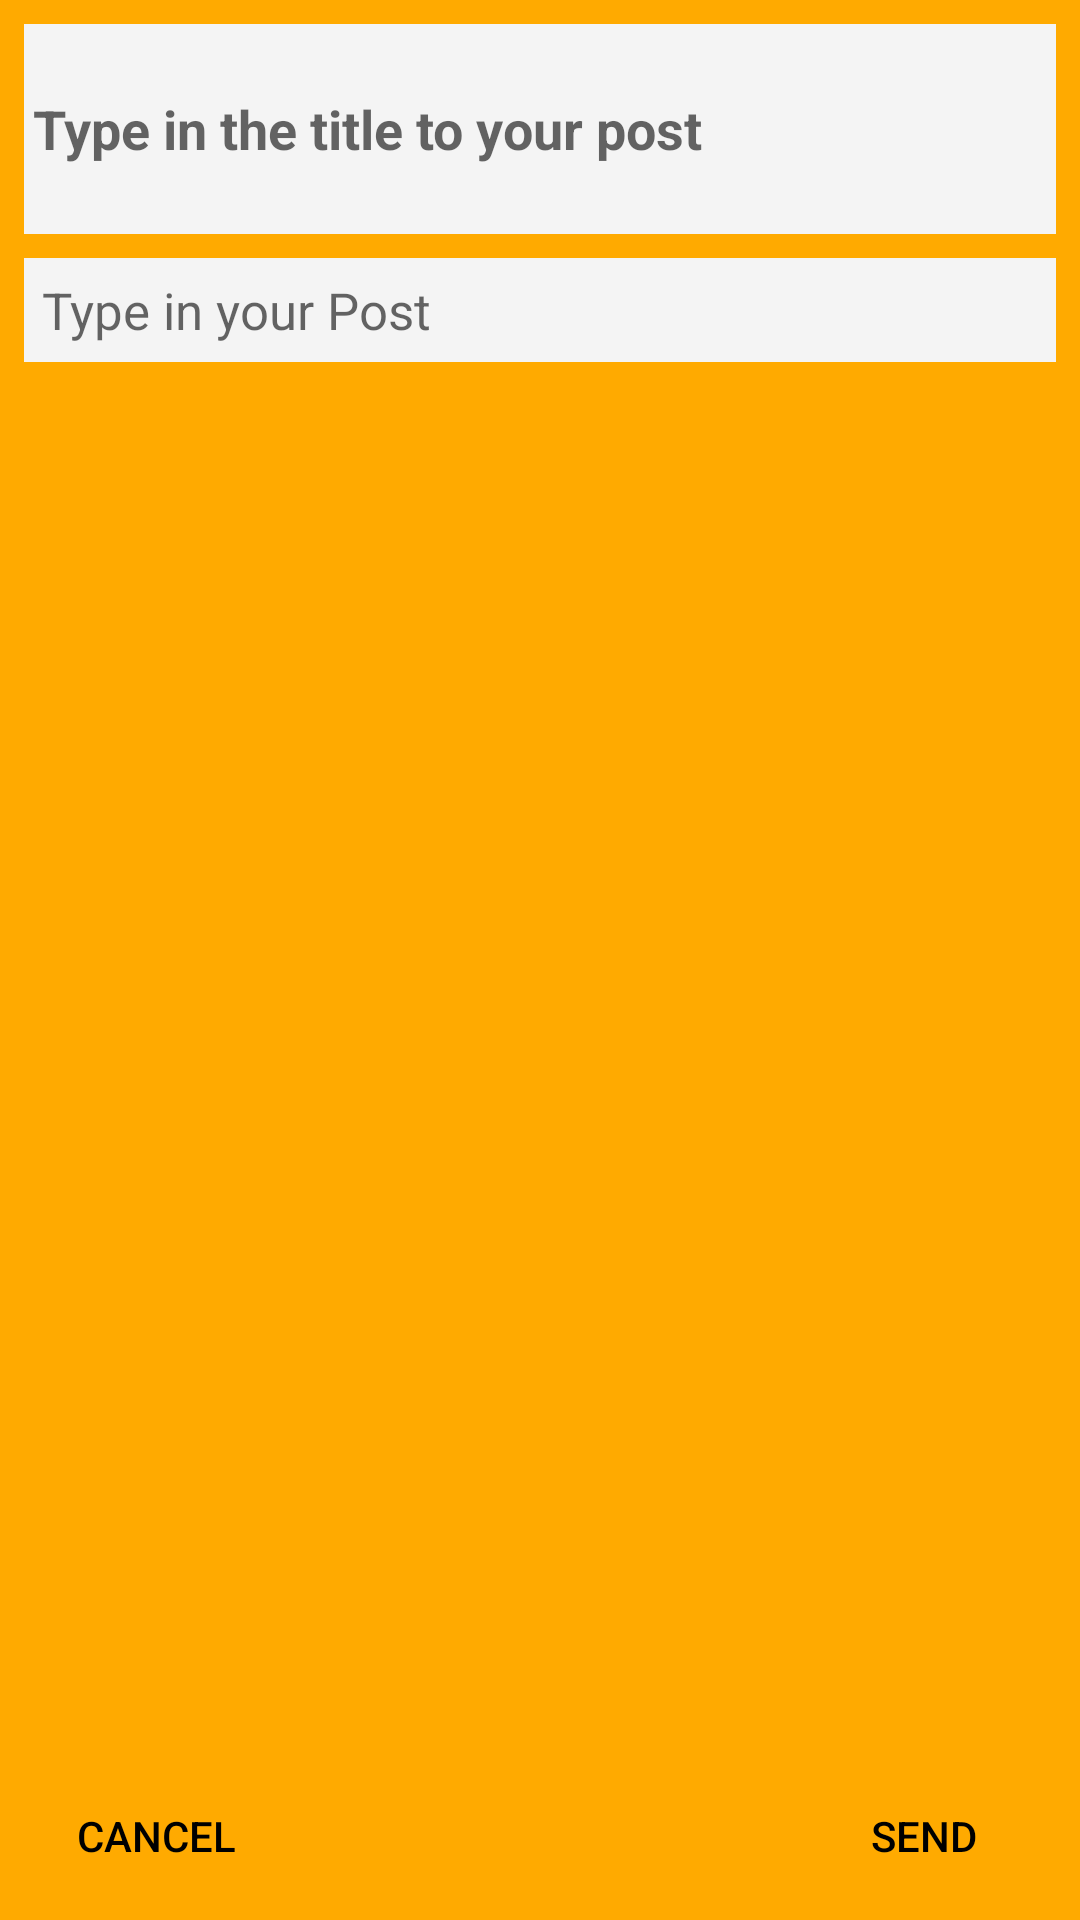

Here is an Android app screen rendered from its layout file. Give the layout XML and the strings, colors and styles it references.
<!-- AndroidManifest.xml: application theme AppTheme -->
<!-- res/layout/chatdialoglayout.xml -->
<?xml version="1.0" encoding="utf-8"?>
<androidx.constraintlayout.widget.ConstraintLayout xmlns:android="http://schemas.android.com/apk/res/android"
    xmlns:app="http://schemas.android.com/apk/res-auto"
    xmlns:tools="http://schemas.android.com/tools"
    android:layout_width="match_parent"
    android:layout_height="match_parent"
    android:background="@color/colorPrimaryDark"
    android:orientation="vertical">


    <ScrollView
        android:id="@+id/scrollView2"
        android:layout_width="0dp"
        android:layout_height="0dp"
        android:layout_marginStart="8dp"
        android:layout_marginEnd="8dp"
        app:layout_constraintBottom_toTopOf="@+id/progressBar4"
        app:layout_constraintEnd_toEndOf="parent"
        app:layout_constraintStart_toStartOf="parent"
        app:layout_constraintTop_toBottomOf="@+id/editTextTitle">

        <LinearLayout
            android:layout_width="match_parent"
            android:layout_height="wrap_content"
            android:orientation="vertical">

            <EditText
                android:id="@+id/editTextStory"
                android:layout_width="match_parent"
                android:layout_height="wrap_content"

                android:layout_marginTop="8dp"
                android:background="@color/whiteng"
                android:ems="10"
                android:fontFamily="sans-serif-thin"
                android:gravity="top"
                android:hint="@string/type_your_post"
                android:importantForAutofill="no"
                android:inputType="textLongMessage|textMultiLine"
                android:padding="6dp"
                android:textColor="@android:color/black"
                android:textSize="17sp"
                android:textStyle="bold"
                app:layout_constraintEnd_toEndOf="parent"
                app:layout_constraintStart_toStartOf="parent"
                app:layout_constraintTop_toBottomOf="@+id/editTextTitle"
                tools:targetApi="o" />

            <ImageView
                android:id="@+id/imageViewuploadedimg"
                android:layout_width="match_parent"
                android:layout_height="wrap_content"
                android:background="@color/whiteng"
                android:contentDescription="@string/uploaded_image"
                android:visibility="gone"
                app:layout_constraintBottom_toTopOf="@+id/buttonuploadimg"
                app:layout_constraintEnd_toEndOf="parent"
                app:layout_constraintStart_toStartOf="parent"
                app:layout_constraintTop_toBottomOf="@+id/editTextStory"
                app:layout_constraintVertical_bias="0.0"
                app:srcCompat="@drawable/ic_add_photo" />
        </LinearLayout>
    </ScrollView>

    <TextView
        android:id="@+id/Textprogress"
        android:layout_width="207dp"
        android:layout_height="35dp"
        android:ems="10"
        android:textAlignment="center"
        android:textColor="@android:color/black"
        android:visibility="gone"
        app:layout_constraintBottom_toBottomOf="parent"
        app:layout_constraintEnd_toEndOf="parent"
        app:layout_constraintStart_toStartOf="parent"
        app:layout_constraintTop_toBottomOf="@+id/progressBar4"
        android:importantForAutofill="no" />

    <ProgressBar
        android:id="@+id/progressBar4"
        style="?android:attr/progressBarStyleHorizontal"
        android:layout_width="0dp"
        android:layout_height="wrap_content"
        android:layout_marginStart="8dp"
        android:layout_marginEnd="8dp"
        android:indeterminateTint="#000000"
        android:visibility="invisible"
        app:layout_constraintBottom_toTopOf="@+id/buttonuploadimg"
        app:layout_constraintEnd_toEndOf="parent"
        app:layout_constraintStart_toStartOf="parent" />

    <EditText
        android:id="@+id/editTextTitle"
        android:layout_width="0dp"
        android:layout_height="70dp"
        android:layout_marginStart="8dp"
        android:layout_marginTop="8dp"
        android:layout_marginEnd="8dp"
        android:background="@color/whiteng"
        android:ems="10"
        android:hint="@string/type_the_title"
        android:importantForAutofill="no"
        android:inputType="textShortMessage"
        android:padding="3dp"
        android:textColor="@android:color/black"
        android:textStyle="bold"
        app:layout_constraintEnd_toEndOf="parent"
        app:layout_constraintStart_toStartOf="parent"
        app:layout_constraintTop_toTopOf="parent"
        tools:targetApi="o" />



    <Button
        android:id="@+id/buttoncancel"
        android:layout_width="wrap_content"
        android:layout_height="wrap_content"
        android:layout_marginStart="8dp"
        android:layout_marginEnd="8dp"
        android:layout_marginBottom="4dp"
        android:background="@drawable/button_style"
        android:text="@android:string/cancel"
        android:textColor="@android:color/black"
        app:layout_constraintBottom_toBottomOf="parent"
        app:layout_constraintEnd_toEndOf="parent"
        app:layout_constraintHorizontal_bias="0.0"
        app:layout_constraintStart_toStartOf="parent"

        app:layout_constraintVertical_bias="1.0" />

    <Button
        android:id="@+id/buttonsend"
        android:layout_width="wrap_content"
        android:layout_height="wrap_content"
        android:layout_marginStart="8dp"
        android:layout_marginEnd="8dp"
        android:layout_marginBottom="4dp"
        android:background="@drawable/button_style"
        android:text="@string/send"
        android:textColor="@android:color/black"
        app:layout_constraintBottom_toBottomOf="parent"
        app:layout_constraintEnd_toEndOf="parent"
        app:layout_constraintHorizontal_bias="1.0"
        app:layout_constraintStart_toStartOf="@+id/buttoncancel"

        app:layout_constraintVertical_bias="1.0" />

    <Button
        android:id="@+id/buttonuploadimg"
        android:layout_width="wrap_content"
        android:layout_height="wrap_content"
        android:layout_marginBottom="4dp"
        android:background="@drawable/button_style"
        android:text="@string/upload_image"
        android:textStyle="bold"
        android:visibility="invisible"
        app:layout_constraintBottom_toBottomOf="parent"
        app:layout_constraintEnd_toStartOf="@+id/buttonsend"
        app:layout_constraintStart_toEndOf="@+id/buttoncancel"
        app:layout_constraintVertical_bias="1.0" />
</androidx.constraintlayout.widget.ConstraintLayout>
<!-- resources referenced by this layout -->
<resources>
  <color name="colorPrimaryDark">#FFAA00</color>
  <color name="whiteng">#F4F4F4</color>
  <!-- drawable button_style (drawable) -->
  <ripple xmlns:android="http://schemas.android.com/apk/res/android"
      android:color="#9C27B0"
      android:layout_height="wrap_content"
      android:layout_width="wrap_content">
      <item android:id="@android:id/mask">
          <shape android:shape="rectangle">
              <corners android:radius="10dp"/>
              <solid android:color="@color/colorAccent"/>
          </shape>
      </item>
  </ripple>
  <string name="send">Send</string>
  <string name="type_the_title">Type in the title to your post</string>
  <string name="type_your_post">Type in your Post</string>
  <string name="upload_image">Upload Image</string>
  <string name="uploaded_image">uploaded image</string>
  <style name="AppTheme" parent="Theme.AppCompat.Light.DarkActionBar">
          
          <item name="colorPrimary">@color/colorPrimary</item>
          <item name="colorPrimaryDark">@color/colorPrimaryDark</item>
          <item name="colorAccent">@color/colorAccent</item>
          <item name="android:windowAnimationStyle">@style/ActivityAnimations</item>
      </style>
  <color name="colorAccent">#D81B60</color>
  <color name="colorPrimary">#FFC107</color>
  <style name="ActivityAnimations" parent="@android:style/Animation.Activity">
          <item name="android:activityOpenEnterAnimation">@anim/fade_in</item>
          <item name="android:activityOpenExitAnimation">@anim/fade_out</item>
          <item name="android:activityCloseEnterAnimation">@anim/fade_in</item>
          <item name="android:activityCloseExitAnimation">@anim/fade_out</item>
      </style>
</resources>
